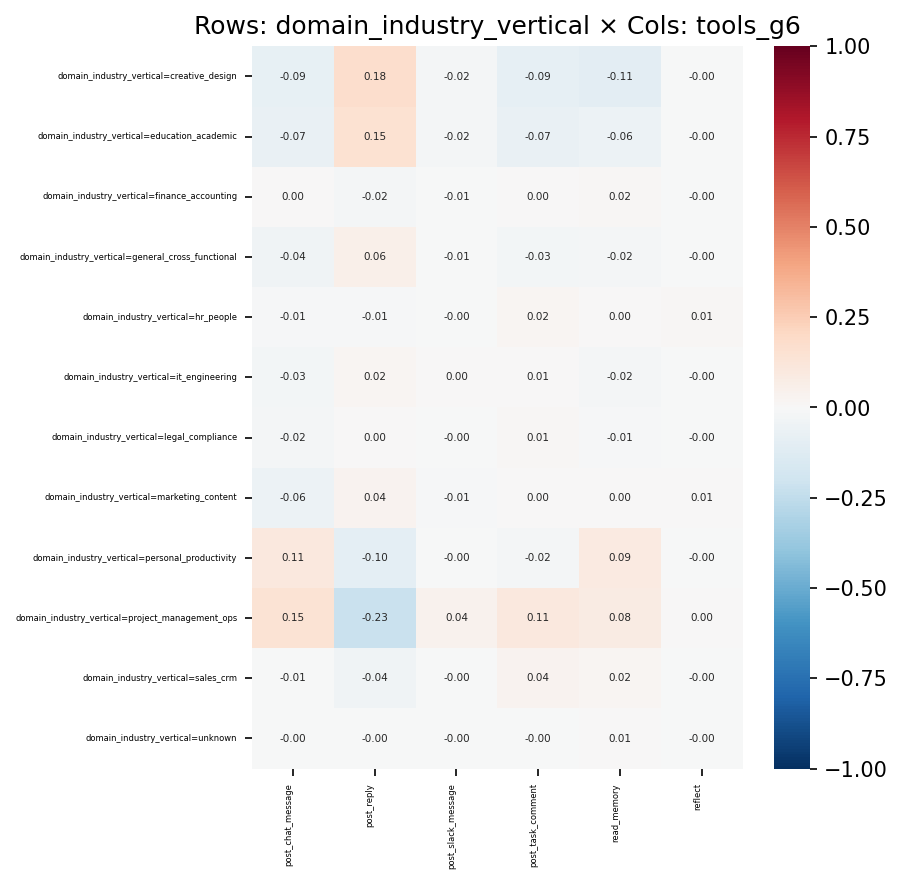

The file beside this chart, header and first rows:
, post_chat_message, post_reply, post_slack_message, post_task_comment, read_memory, reflect
domain_industry_vertical=creative_design, -0.08552, 0.177, -0.01864, -0.08733, -0.1063, -0.003715
domain_industry_vertical=education_acade…, -0.0727, 0.1506, -0.01619, -0.07205, -0.06109, -0.003189
domain_industry_vertical=finance_account…, 0.002475, -0.01833, -0.006897, 0.004142, 0.01523, -0.001649
domain_industry_vertical=general_cross_f…, -0.04133, 0.06095, -0.006924, -0.02926, -0.01672, -0.001007
domain_industry_vertical=hr_people, -0.01276, -0.008873, -0.002066, 0.01824, 0.002811, 0.009069
domain_industry_vertical=it_engineering, -0.02625, 0.01672, 0.0006613, 0.006432, -0.02151, -0.001177
domain_industry_vertical=legal_complianc…, -0.01918, 0.004404, -0.001065, 0.009364, -0.00819, -0.001382
domain_industry_vertical=marketing_conte…, -0.05573, 0.03561, -0.01067, 0.003697, 0.002759, 0.005516
domain_industry_vertical=personal_produc…, 0.1092, -0.09501, -0.001846, -0.018, 0.08997, -0.001823
domain_industry_vertical=project_managem…, 0.1451, -0.226, 0.04037, 0.1054, 0.08107, 0.001646
domain_industry_vertical=sales_crm, -0.005569, -0.043, -0.001361, 0.03834, 0.02051, -0.001115
domain_industry_vertical=unknown, -0.004279, -0.004662, -0.0007748, -0.0007358, 0.005225, -0.0001526
